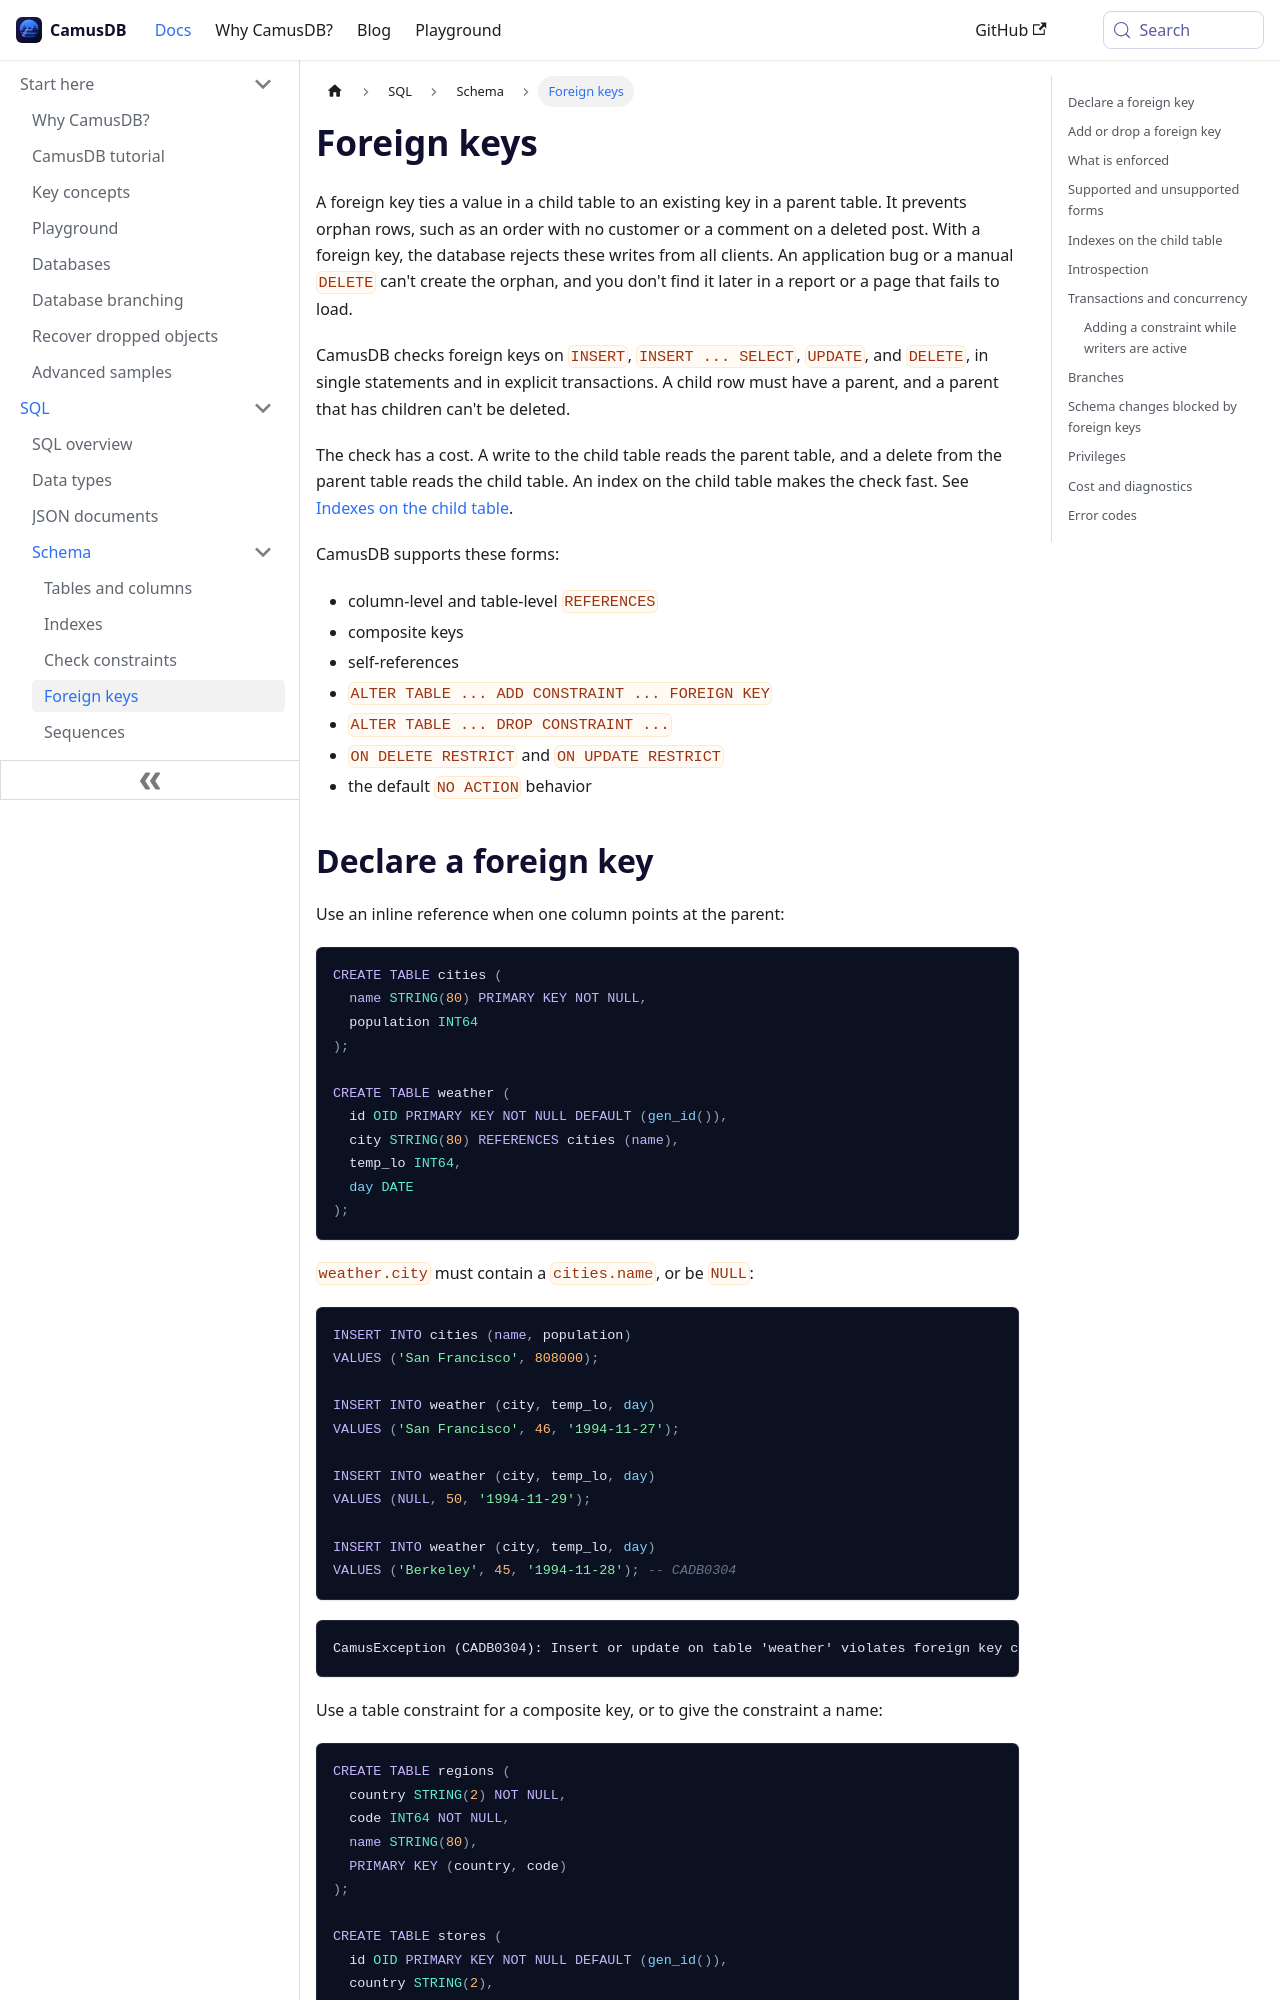

repository: camusdb/camusdb.github.io · page: docs/foreign-keys/index.html · generator: docusaurus

---
sidebar_position: 2.16
---

# Foreign keys

A foreign key ties a value in a child table to an existing key in a parent
table. It prevents orphan rows, such as an order with no customer or a comment
on a deleted post. With a foreign key, the database rejects these writes from
all clients. An application bug or a manual `DELETE` can't create the orphan, and
you don't find it later in a report or a page that fails to load.

CamusDB checks foreign keys on `INSERT`, `INSERT ... SELECT`, `UPDATE`, and
`DELETE`, in single statements and in explicit transactions. A child row
must have a parent, and a parent that has children can't be deleted.

The check has a cost. A write to the child table reads the parent table, and a
delete from the parent table reads the child table. An index on the child table
makes the check fast. See
[Indexes on the child table](#indexes-on-the-child-table).

CamusDB supports these forms:

- column-level and table-level `REFERENCES`
- composite keys
- self-references
- `ALTER TABLE ... ADD CONSTRAINT ... FOREIGN KEY`
- `ALTER TABLE ... DROP CONSTRAINT ...`
- `ON DELETE RESTRICT` and `ON UPDATE RESTRICT`
- the default `NO ACTION` behavior
